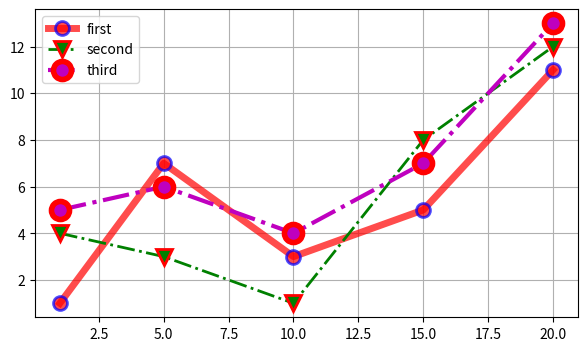

Here is the Python script that generated this plot:
# [redacted]
"""
Данная программа выводит графики в соответсвтвии с координатами X и Y
"""

import matplotlib.pyplot as plt

# Координаты точек по x
x = [1, 5, 10, 15, 20]

# Координаты точек графика first по оси y
y1 = [1, 7, 3, 5, 11]

# Координаты точек графика second по оси y
y2 = [4, 3, 1, 8, 12]

# Координаты точек графика third по оси y
y3 = [5, 6, 4, 7, 13]

plt.figure(figsize=(7, 4)) # Размер рисунка

# Построение графика first
plt.plot(x, y1, 'o-r', alpha=0.7, label="first", lw=5, mec='b', mew=2, ms=10)

# Построение графика second
plt.plot(x, y2, 'v-.g', label="second", mec='r', lw=2, mew=2, ms=12)

# Построение графика third
plt.plot(x, y3, 'o-.m', label="third", mec='r', lw=3, mew=4, ms=13)
plt.legend() # Отображение легенды
plt.grid(True) # Отображение сетки
plt.show() # Отображение графика
